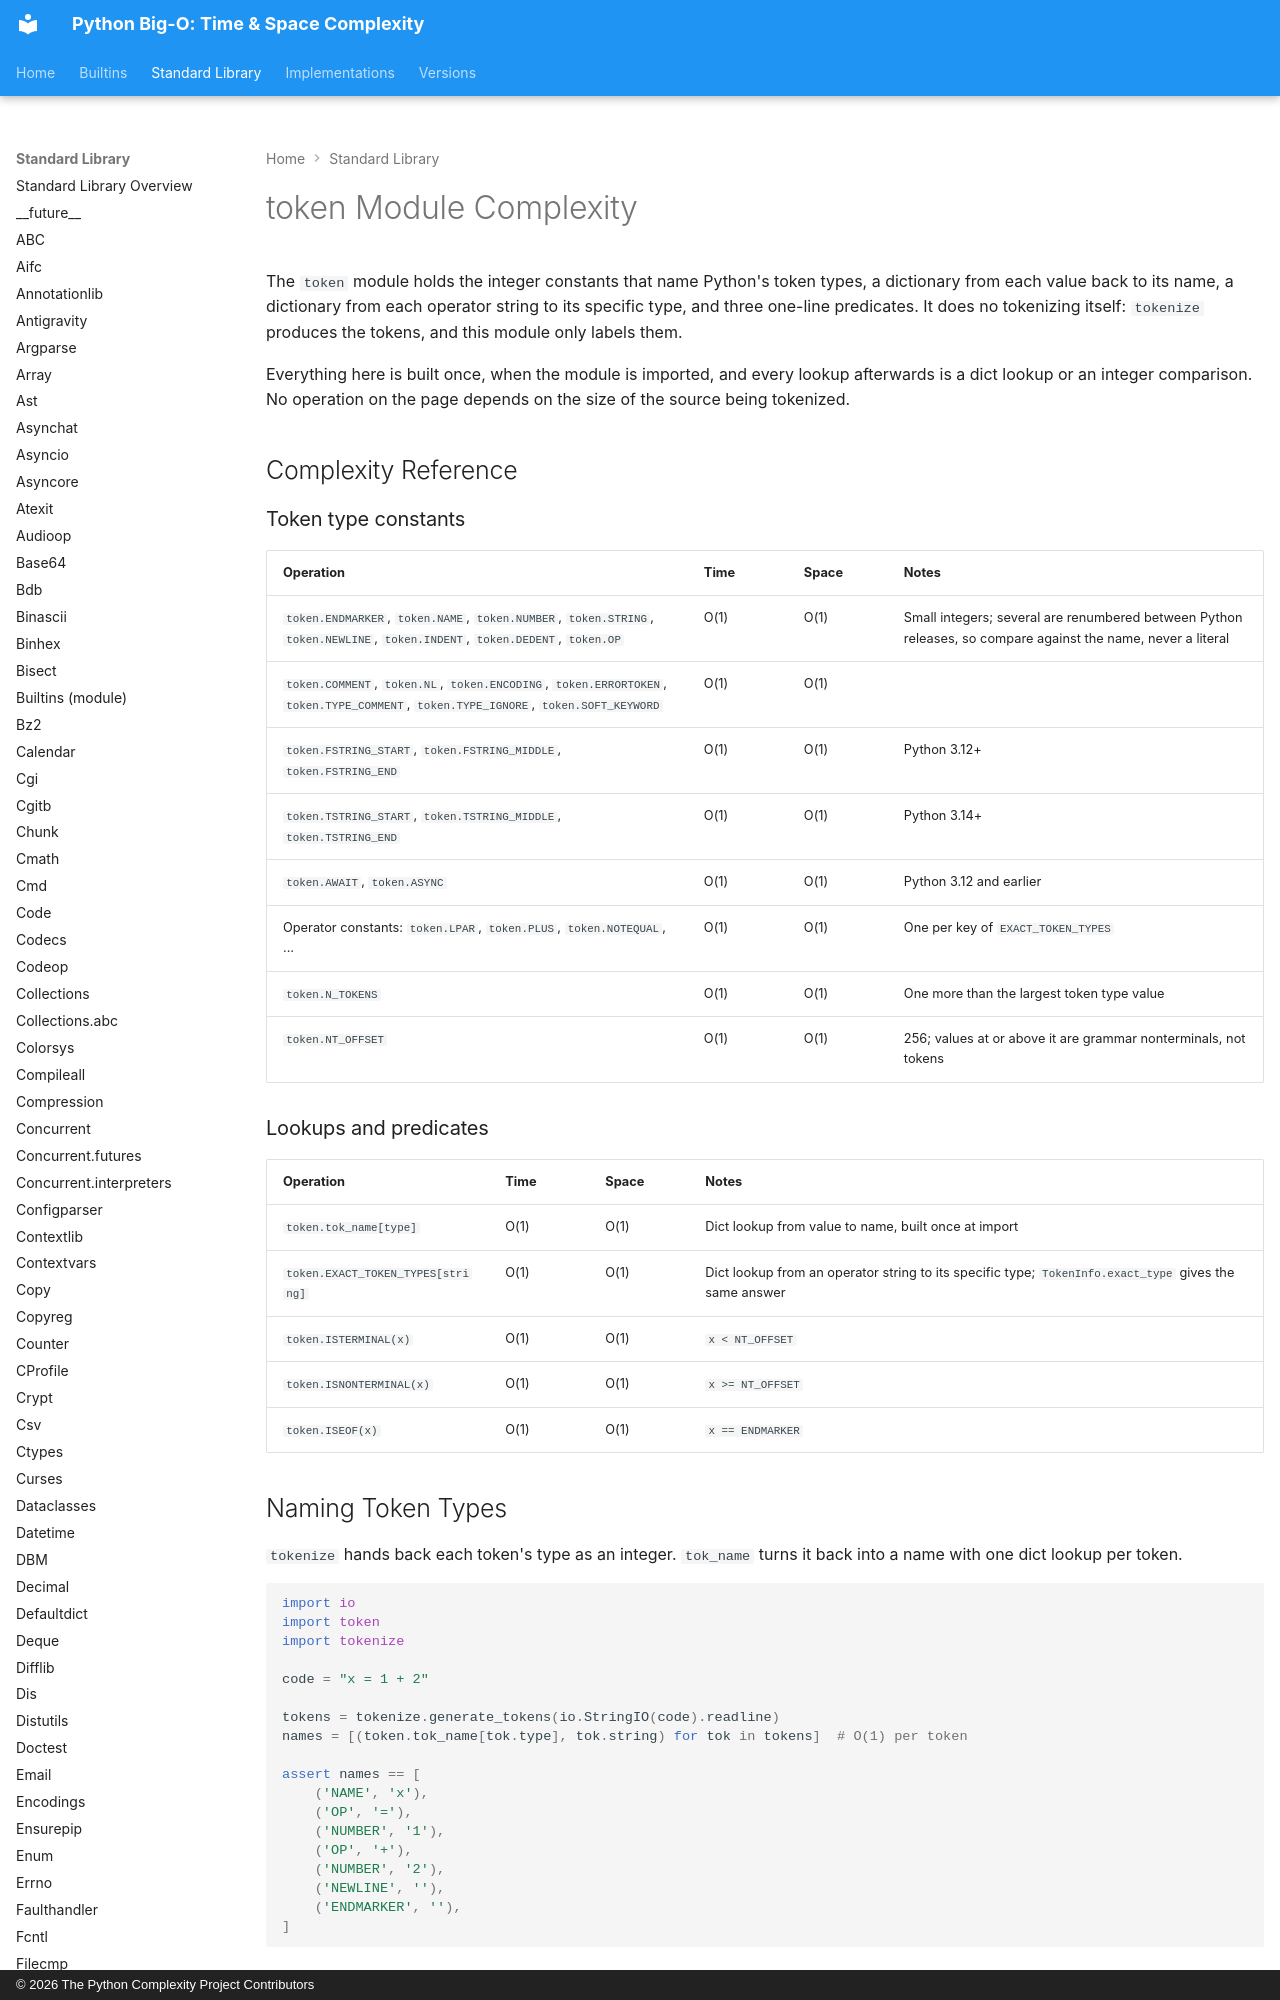

repository: heikkitoivonen/python-time-space-complexity · page: stdlib/token/index.html · generator: mkdocs · copyright: © 2026 The Python Complexity Project Contributors

# token Module Complexity

The `token` module holds the integer constants that name Python's token types, a dictionary from
each value back to its name, a dictionary from each operator string to its specific type, and
three one-line predicates. It does no tokenizing itself: `tokenize` produces the tokens, and this
module only labels them.

Everything here is built once, when the module is imported, and every lookup afterwards is a dict
lookup or an integer comparison. No operation on the page depends on the size of the source being
tokenized.

## Complexity Reference
